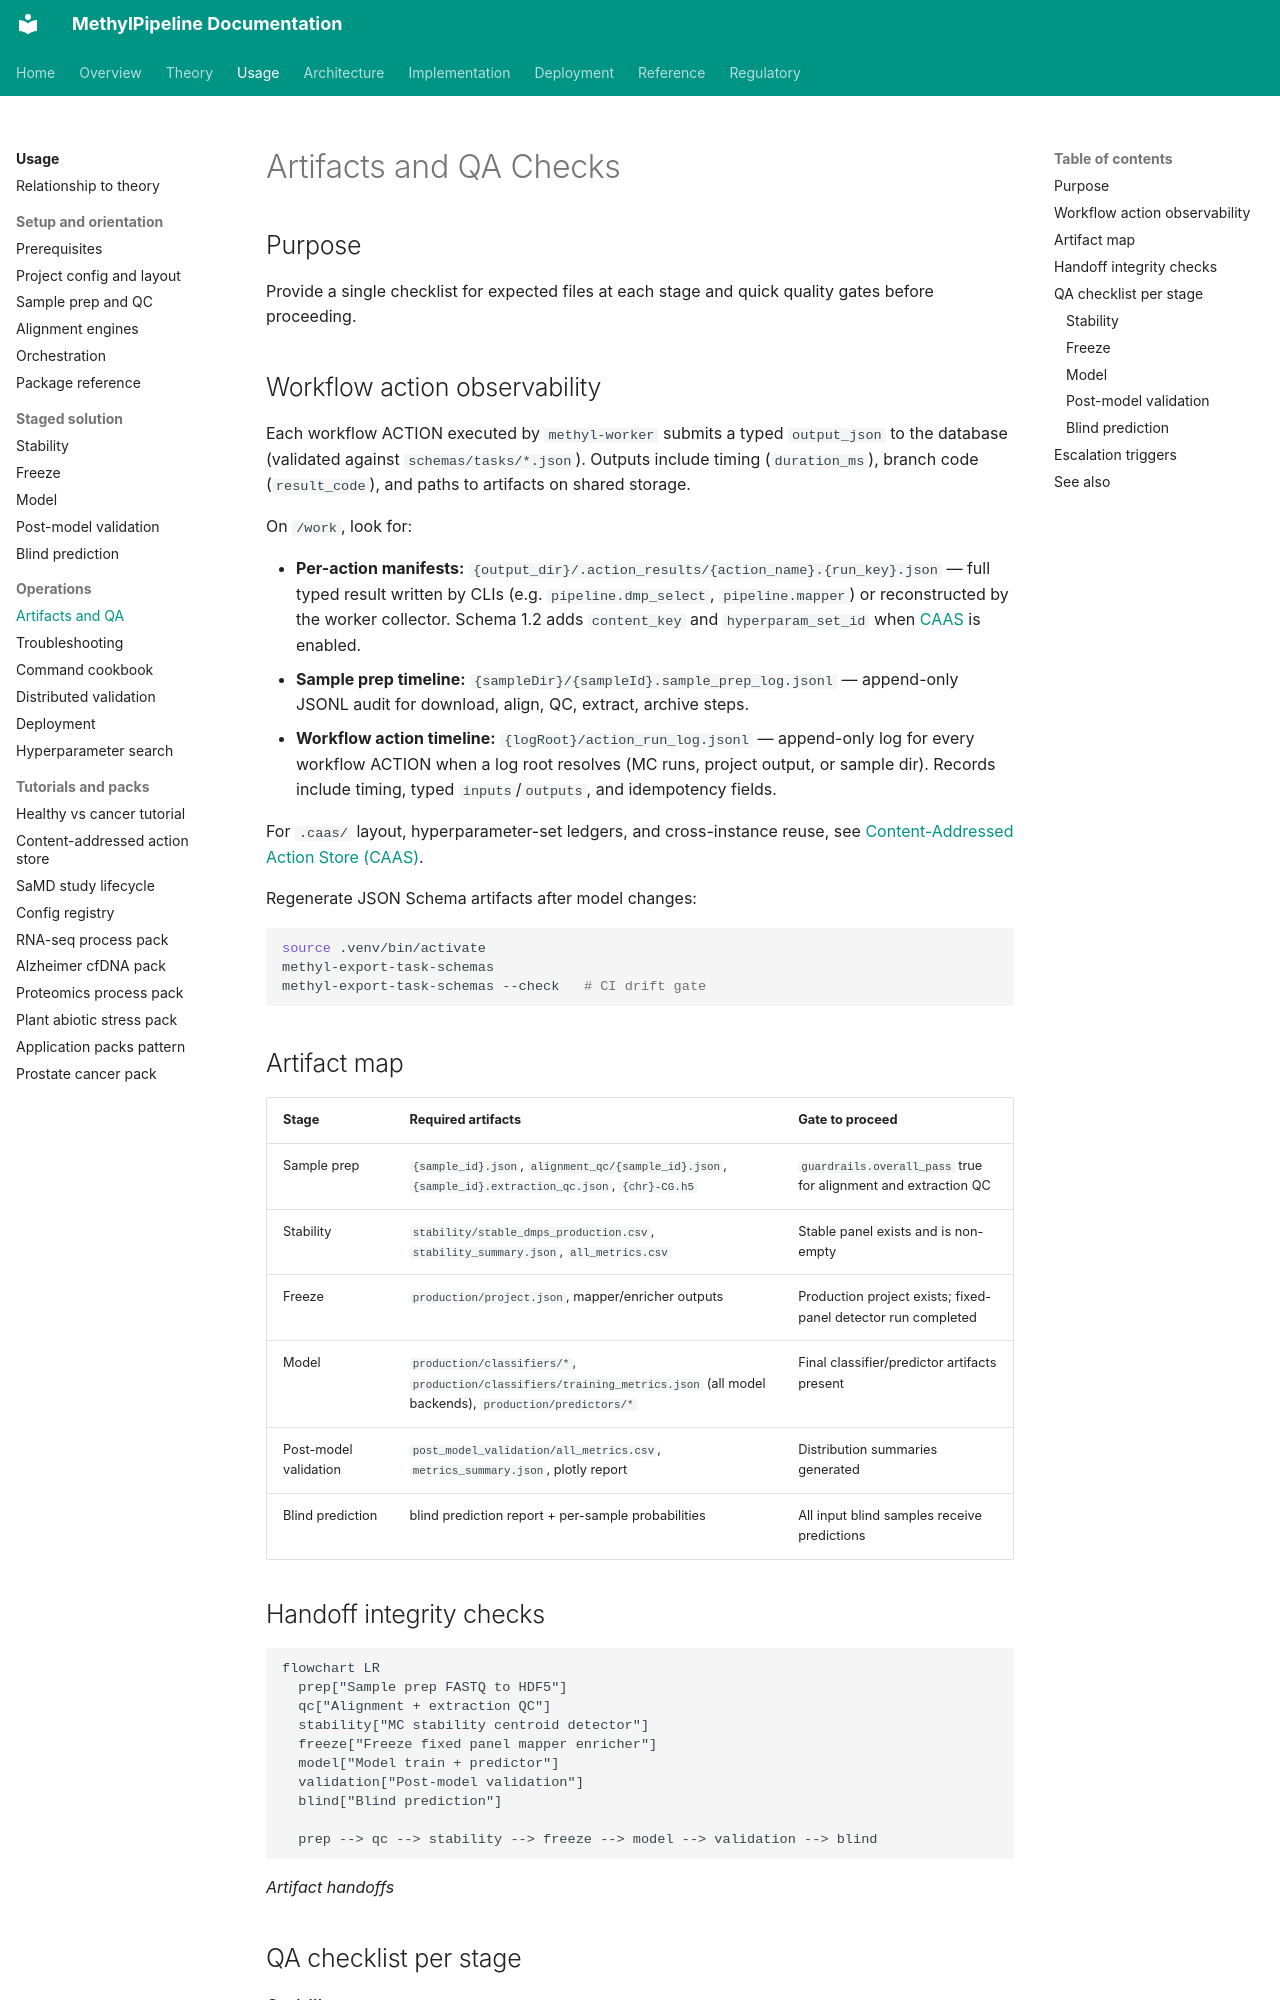

repository: Goliath-Research/GoliathWorkflow · page: usage/10-artifacts-and-qa-checks/index.html · generator: mkdocs

# Artifacts and QA Checks

## Purpose

Provide a single checklist for expected files at each stage and quick quality gates before proceeding.

## Workflow action observability

Each workflow ACTION executed by `methyl-worker` submits a typed `output_json` to the database (validated against `schemas/tasks/*.json`). Outputs include timing (`duration_ms`), branch code (`result_code`), and paths to artifacts on shared storage.

On `/work`, look for:

- **Per-action manifests:** `{output_dir}/.action_results/{action_name}.{run_key}.json` — full typed result written by CLIs (e.g. `pipeline.dmp_select`, `pipeline.mapper`) or reconstructed by the worker collector. Schema 1.2 adds `content_key` and `hyperparam_set_id` when [CAAS](17-content-addressed-action-store.md) is enabled.
- **Sample prep timeline:** `{sampleDir}/{sampleId}.sample_prep_log.jsonl` — append-only JSONL audit for download, align, QC, extract, archive steps.
- **Workflow action timeline:** `{logRoot}/action_run_log.jsonl` — append-only log for every workflow ACTION when a log root resolves (MC runs, project output, or sample dir). Records include timing, typed `inputs`/`outputs`, and idempotency fields.

For `.caas/` layout, hyperparameter-set ledgers, and cross-instance reuse, see [Content-Addressed Action Store (CAAS)](17-content-addressed-action-store.md).

Regenerate JSON Schema artifacts after model changes:

```bash
source .venv/bin/activate
methyl-export-task-schemas
methyl-export-task-schemas --check   # CI drift gate
```

## Artifact map

| Stage | Required artifacts | Gate to proceed |
|---|---|---|
| Sample prep | `{sample_id}.json`, `alignment_qc/{sample_id}.json`, `{sample_id}.extraction_qc.json`, `{chr}-CG.h5` | `guardrails.overall_pass` true for alignment and extraction QC |
| Stability | `stability/stable_dmps_production.csv`, `stability_summary.json`, `all_metrics.csv` | Stable panel exists and is non-empty |
| Freeze | `production/project.json`, mapper/enricher outputs | Production project exists; fixed-panel detector run completed |
| Model | `production/classifiers/*`, `production/classifiers/training_metrics.json` (all model backends), `production/predictors/*` | Final classifier/predictor artifacts present |
| Post-model validation | `post_model_validation/all_metrics.csv`, `metrics_summary.json`, plotly report | Distribution summaries generated |
| Blind prediction | blind prediction report + per-sample probabilities | All input blind samples receive predictions |
